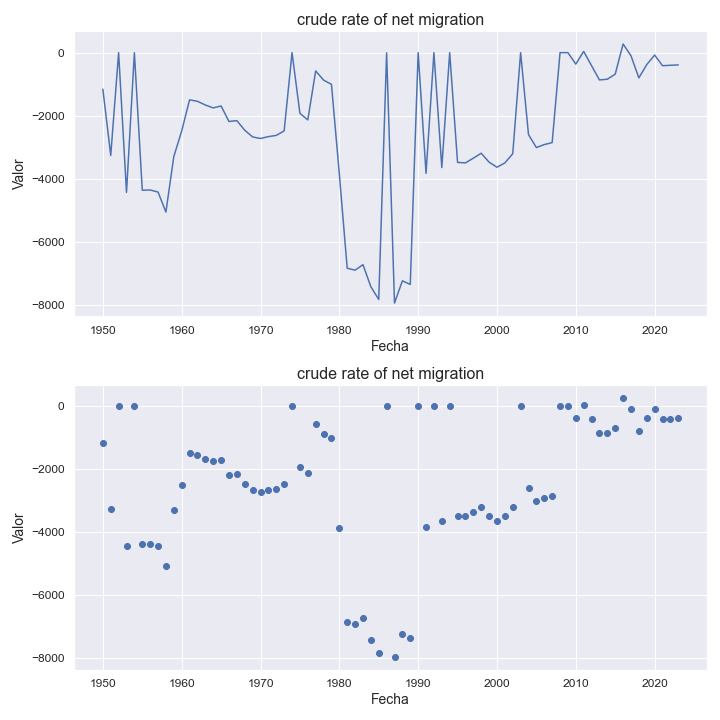

Values plotted in this chart, from the file beside it:
indicatorshortname, locationid, location, iso2, timeid, time, value
crude rate of net migration, 484, mexico, mx, 1, 1950, -1159
crude rate of net migration, 484, mexico, mx, 2, 1951, -3262
crude rate of net migration, 484, mexico, mx, 3, 1952, -3.75
crude rate of net migration, 484, mexico, mx, 4, 1953, -4433
crude rate of net migration, 484, mexico, mx, 5, 1954, -4.36
crude rate of net migration, 484, mexico, mx, 6, 1955, -4364
crude rate of net migration, 484, mexico, mx, 7, 1956, -4357
crude rate of net migration, 484, mexico, mx, 8, 1957, -4422
crude rate of net migration, 484, mexico, mx, 9, 1958, -5056
crude rate of net migration, 484, mexico, mx, 10, 1959, -3297
crude rate of net migration, 484, mexico, mx, 11, 1960, -2488
crude rate of net migration, 484, mexico, mx, 12, 1961, -1499
crude rate of net migration, 484, mexico, mx, 13, 1962, -1545
crude rate of net migration, 484, mexico, mx, 14, 1963, -1662
crude rate of net migration, 484, mexico, mx, 15, 1964, -1754
crude rate of net migration, 484, mexico, mx, 16, 1965, -1694
crude rate of net migration, 484, mexico, mx, 17, 1966, -2185
crude rate of net migration, 484, mexico, mx, 18, 1967, -2158
crude rate of net migration, 484, mexico, mx, 19, 1968, -2463
crude rate of net migration, 484, mexico, mx, 20, 1969, -2675
crude rate of net migration, 484, mexico, mx, 21, 1970, -2724
crude rate of net migration, 484, mexico, mx, 22, 1971, -2665
crude rate of net migration, 484, mexico, mx, 23, 1972, -2626
crude rate of net migration, 484, mexico, mx, 24, 1973, -2483
crude rate of net migration, 484, mexico, mx, 25, 1974, -2.37
crude rate of net migration, 484, mexico, mx, 26, 1975, -1927
crude rate of net migration, 484, mexico, mx, 27, 1976, -2135
crude rate of net migration, 484, mexico, mx, 28, 1977, -582.0
crude rate of net migration, 484, mexico, mx, 29, 1978, -872.0
crude rate of net migration, 484, mexico, mx, 30, 1979, -1007
crude rate of net migration, 484, mexico, mx, 31, 1980, -3851
crude rate of net migration, 484, mexico, mx, 32, 1981, -6838
crude rate of net migration, 484, mexico, mx, 33, 1982, -6898
crude rate of net migration, 484, mexico, mx, 34, 1983, -6725
crude rate of net migration, 484, mexico, mx, 35, 1984, -7424
crude rate of net migration, 484, mexico, mx, 36, 1985, -7828
crude rate of net migration, 484, mexico, mx, 37, 1986, -8.38
crude rate of net migration, 484, mexico, mx, 38, 1987, -7942
crude rate of net migration, 484, mexico, mx, 39, 1988, -7238
crude rate of net migration, 484, mexico, mx, 40, 1989, -7351
crude rate of net migration, 484, mexico, mx, 41, 1990, -3.5
crude rate of net migration, 484, mexico, mx, 42, 1991, -3829
crude rate of net migration, 484, mexico, mx, 43, 1992, -3.51
crude rate of net migration, 484, mexico, mx, 44, 1993, -3645
crude rate of net migration, 484, mexico, mx, 45, 1994, -3.13
crude rate of net migration, 484, mexico, mx, 46, 1995, -3483
crude rate of net migration, 484, mexico, mx, 47, 1996, -3497
crude rate of net migration, 484, mexico, mx, 48, 1997, -3348
crude rate of net migration, 484, mexico, mx, 49, 1998, -3192
crude rate of net migration, 484, mexico, mx, 50, 1999, -3475
crude rate of net migration, 484, mexico, mx, 51, 2000, -3635
crude rate of net migration, 484, mexico, mx, 52, 2001, -3499
crude rate of net migration, 484, mexico, mx, 53, 2002, -3207
crude rate of net migration, 484, mexico, mx, 54, 2003, -3.24
crude rate of net migration, 484, mexico, mx, 55, 2004, -2602
crude rate of net migration, 484, mexico, mx, 56, 2005, -3012
crude rate of net migration, 484, mexico, mx, 57, 2006, -2917
crude rate of net migration, 484, mexico, mx, 58, 2007, -2855
crude rate of net migration, 484, mexico, mx, 59, 2008, -2.93
crude rate of net migration, 484, mexico, mx, 60, 2009, -2.6
... 14 more rows
